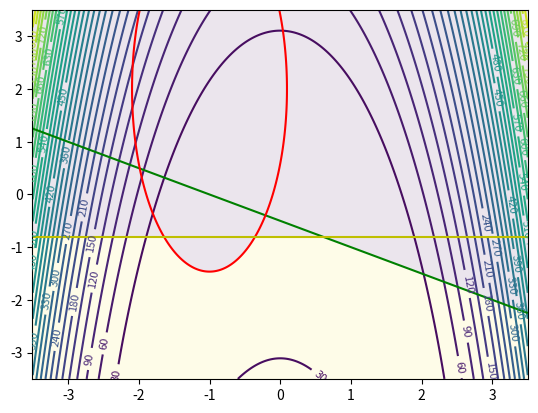

Here is the Python script that generated this plot: (Note: this script raises an exception after producing the figure.)
import numpy as np
import matplotlib.pylab as plt
import scipy.optimize as opt
import sympy as sp

lambda1 = sp.symbols('lambda1')
lambda2 = sp.symbols('lambda2')
lambda3 = sp.symbols('lambda3')

# --------------------------------------------------- ВАРИАНТ 3 --------------------------------------------------------
def f(x):
    return 3 * (x[0]**2 + x[1])**2 + (x[0]**2 - 1)**2


def g1(x):
    return 0.5 * x[0] + x[1] + 0.5


def g2(x):
    return -10 * (x[0] + 1)**2 - (x[1] - 2)**2 + 12


def g3(x):
    return x[1] + 0.8
# ----------------------------------------------------------------------------------------------------------------------

# ----------------------------------------------- HELPER FUNCTIONS -----------------------------------------------------
def initPlot(plotName, x1, x2):
    plt.figure(plotName)
    # Окрашивание допустимого множества D (желтый цвет)
    plt.pcolormesh(x1, x2, (g1([x1, x2]) <= 0) & (g2([x1, x2]) <= 0) & (g3([x1, x2]) <= 0), alpha=0.1)

    # Линии уровня целевой функции (последний аргумент - количество линий)
    contours = plt.contour(x1, x2, f([x1, x2]), 30)

    # Значение уровня на линиях (последний аргумент - размер шрифта)
    plt.clabel(contours, inline=True, fontsize=8)

    # Ограничения(предпоследний аргумент - активность ограничения, т.е. g1(x) = 0)
    plt.contour(x1, x2, g1([x1, x2]), (0,), colors='g')
    plt.contour(x1, x2, g2([x1, x2]), (0,), colors='r')
    plt.contour(x1, x2, g3([x1, x2]), (0,), colors='y')

    return plt


def findMin(f, initialGuess, cons):
    result = opt.minimize(f, initialGuess, constraints=cons)

    print("--->Начально приближение: ", initialGuess)
    print("--->f* = ", result.fun)
    print("--->x* = ", result.x)

    return result


def KKT(L):
    x = sp.symbols('x1 x2')

    dL_dx1 = sp.diff(L, x[0])
    dL_dx2 = sp.diff(L, x[1])
    dL_dlambda1 = sp.diff(L, lambda1)
    dL_dlambda2 = sp.diff(L, lambda2)
    dL_dlambda3 = sp.diff(L, lambda3)

    print("--->L = ", L)
    print("--->dL_dx1: ", dL_dx1)
    print("--->dL_dx2: ", dL_dx2)
    print("--->dL_dlambda1 = ", dL_dlambda1)
    print("--->dL_dlambda2 = ", dL_dlambda2)
    print("--->dL_dlambda3 = ", dL_dlambda3)

    return sp.solve([dL_dx1, dL_dx2, dL_dlambda1, dL_dlambda2, dL_dlambda3], dict=True)
# ----------------------------------------------------------------------------------------------------------------------

#-------------------------------------------------------- MAIN ---------------------------------------------------------
if __name__ == "__main__":
    leftBoundary = -3.5
    rightBoundary = 3.5
    density = 500
    x1, x2 = np.meshgrid(np.linspace(leftBoundary, rightBoundary, density),
                         np.linspace(leftBoundary, rightBoundary, density))
    x = sp.symbols('x1 x2')

    plotName = "Допустимое множество"
    initPlot(plotName, x1, x2).show(plotName)


    # НАЧАЛЬНЫЕ УСЛОВИЯ #1
    # При таком начальном приближении минимум будет находится на ограничении g2
    # но при проверке условий ККТ решений нет в принципе, а оно должно быть (ОЧЕНЬ СТРАННО)
    startApproximation = [-1.0, -2.5]
    print("Поиск минимума[1]:");
    opt1 = findMin(f, startApproximation, {'type':'eq', 'fun': g2})

    print("Проверка условий Каруша-Куна-Таккера[1]");
    kkt = KKT(f(x) + lambda2 * g2(x))
    print("--->Решение системы: ", kkt)

    plotName = "Minimum1"
    plot1 = initPlot(plotName, x1, x2)

    # Рисование линии уровня, соответствующей найденному min (предпоследний аргумент - значение уровня)
    plot1.contour(x1, x2, f([x1, x2]), (opt1.fun,), colors='b')
    plot1.contour(x1, x2, (x1 - opt1.x[0]) ** 2 + (x2 - opt1.x[1]) ** 2, (0.005,), colors='black')  # Точка min
    plot1.show(plotName)


    # НАЧАЛЬНЫЕ УСЛОВИЯ #2
    startApproximation = [0.0, -2.5]
    print("Поиск минимума[2]:");
    opt2 = findMin(f, startApproximation, ({'type': 'eq', 'fun': g2}, {'type': 'eq', 'fun': g3}))

    print("Проверка условий Каруша-Куна-Таккера");
    kkt = KKT(f(x) + lambda2 * g2(x) + lambda3 * g3(x))
    print("--->Решение системы: ", kkt[0])

    plotName = "Min2"
    plot2 = initPlot(plotName, x1, x2)

    # Рисование линии уровня, соответствующей найденному min (предпоследний аргумент - значение уровня)
    plot2.contour(x1, x2, f([x1, x2]), (opt2.fun,), colors='b')
    plot2.contour(x1, x2, (x1 - opt2.x[0]) ** 2 + (x2 - opt2.x[1]) ** 2, (0.005,), colors='black')  # Точка min
    plot2.show("Min2")
# ----------------------------------------------------------------------------------------------------------------------
